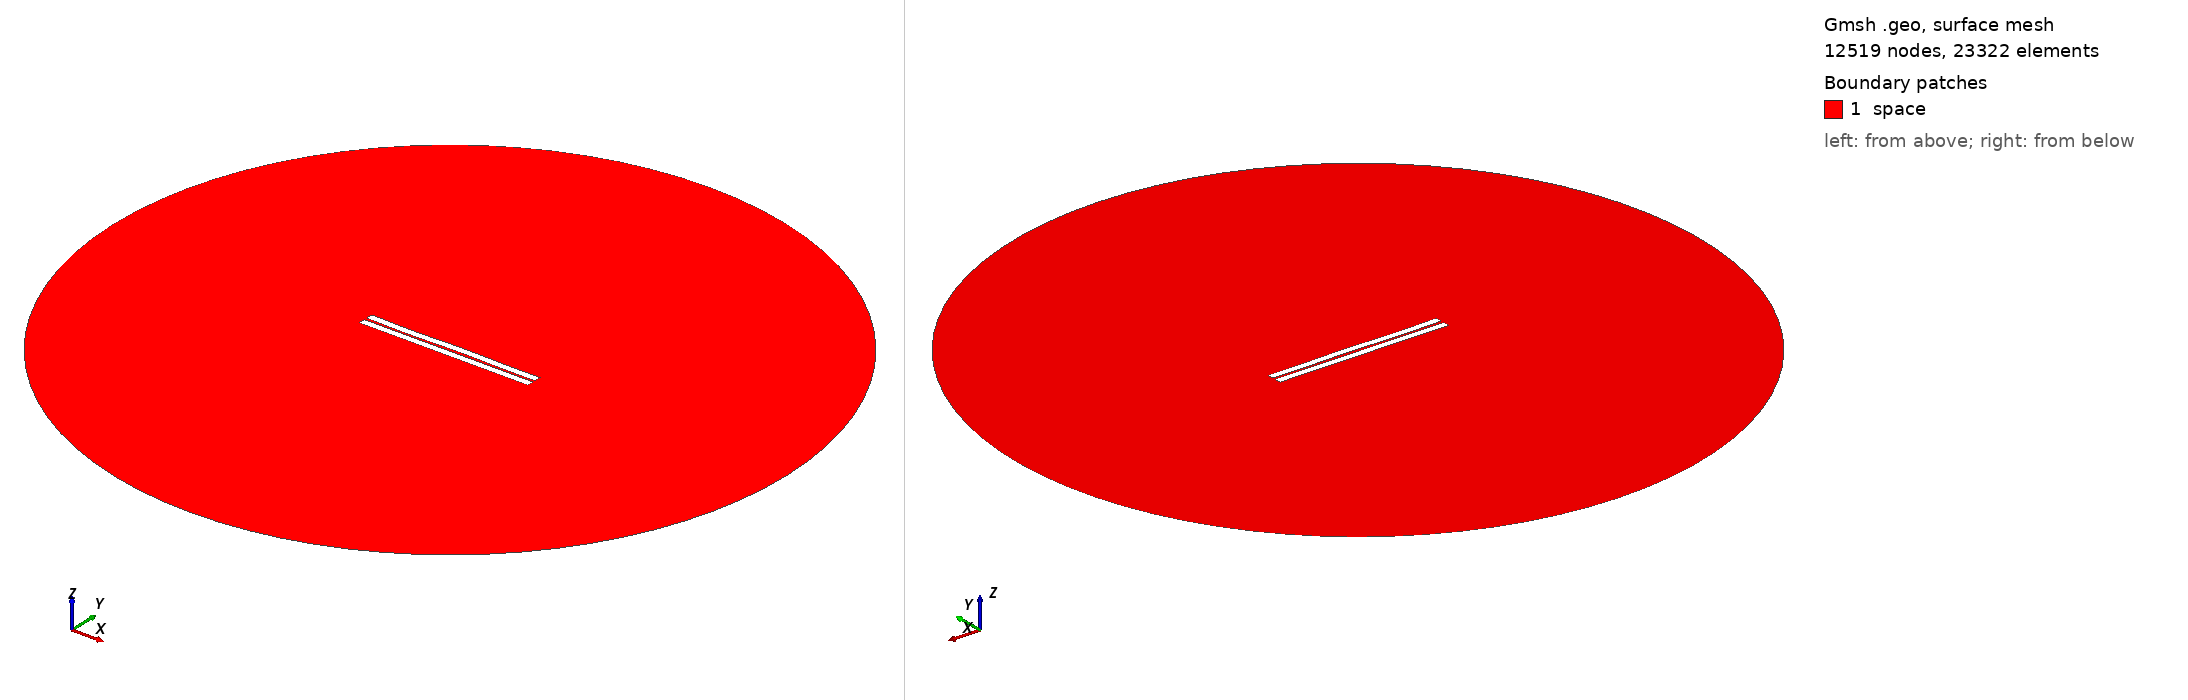

Gmsh geometry script, surface-meshed: 12519 nodes, 23322 surface elements. Boundary patches (legend numbers): 1 space. Left view from above one corner, right view from below the opposite corner. Legend entries are the model's physical surfaces. The drawing asked Gmsh for element sizes between 1% and 20% of the model's largest extent; the script's own settings can give other sizes.

=== 51.geo (drawn) ===
//---------------------------------------
// Geometry kernel
//---------------------------------------

SetFactory("OpenCASCADE");



//---------------------------------------
// Parameters of the geometry
//---------------------------------------

// Overetch of the upper plate
overetch = 0.0;

// Distance between the plates
distance = 1.5;

// Discretization over the x axis (for the deformation)
nx = 50; 

// Length of the plate
L = 100 - overetch; 

// Number of modes
n = 4; 

// 1st mode coefficient
coeff(1) = -0.15;
beta(1) = 0.596864 * 3.1415926535 / L;

// 2nd mode coefficient
coeff(2) = 0.0;
beta(2) = 1.49418 * 3.1415926535 / L;

// 3rd mode coefficient
coeff(3) = -0.15;
beta(3) = 2.50025 * 3.1415926535 / L;

// 4th mode coefficient
coeff(4) = -0.15;
beta(4) = 3.49999 * 3.1415926535 / L;



//---------------------------------------
// Upper plate (deformed rectangle)
//---------------------------------------

// Coordiantes of the upper plate
xmin = -50;
xmax = 50 - overetch;

// Height of the upper plate
yheight = 4 - 2 * overetch;

// Indexes of the points
UpperID[] = {};
LowerID[] = {};
LeftID[] = {};
RightID[] = {};

// Point index
p = 1;

// Horizontal edges
For i In {1:nx}
    x = xmin + (i-1)*(xmax - xmin)/(nx-1);

    y_bottom = distance / 2 + overetch;
    For j In {1:n}
        C = (Cosh(beta(j)*L) + Cos(beta(j)*L)) / (Sinh(beta(j)*L) + Sin(beta(j)*L));
        y_bottom  = y_bottom + coeff(j) * (Cosh(beta(j)*(x+50)) - Cos(beta(j)*(x+50)) - C * (Sinh(beta(j)*(x+50)) - Sin(beta(j)*(x+50))));
    EndFor

    y_top = y_bottom + yheight;

    Point(p) = {x, y_top, 0, 1.0};
    UpperID[i] = p;
    p = p + 1;

    Point(p) = {x, y_bottom, 0, 1.0};
    LowerID[i] = p;
    p = p + 1;
EndFor

// Create point lists
UpperPts[] = {}; LowerPts[] = {};
For i In {1:nx}
  UpperPts[] += {UpperID[i]};
  LowerPts[] += {LowerID[i]};
EndFor

// Build splines
Spline(1) = {UpperPts[]};
Spline(2) = {LowerPts[]};
Line(3) = {LowerPts[nx-1], UpperPts[nx-1]};
Line(4) = {LowerPts[0], UpperPts[0]};

// Build the plane surface
Curve Loop(1) = {2, 3, -1, -4};
Plane Surface(1) = {1};



//---------------------------------------
// Lower plate (rectangle)
//---------------------------------------

// Vertices
Point(1001) = {-50, -1, 0, 1.0};
Point(1002) = { 50, -1, 0, 1.0};
Point(1003) = { 50,  -5, 0, 1.0};
Point(1004) = {-50,  -5, 0, 1.0};

// Edges
Line(5) = {1001, 1002};
Line(6) = {1002, 1003};
Line(7) = {1003, 1004};
Line(8) = {1004, 1001};

// Plane surface
Line Loop(2) = {5, 6, 7, 8};
Plane Surface(2) = {2}; 



//---------------------------------------
// Outer (fictious) boundary
//---------------------------------------

// Points
Point(1005) = {0, 0, 0};       // Center
Point(1006) = {200, 0, 0};     // Start point
Point(1007) = {0, 200, 0};     // 90 degrees
Point(1008) = {-200, 0, 0};    // 180 degrees
Point(1009) = {0, -200, 0};    // 270 degrees

// Circle arcs (each needs start, center, end)
Circle(9) = {1006, 1005, 1007};
Circle(10) = {1007, 1005, 1008};
Circle(11) = {1008, 1005, 1009};
Circle(12) = {1009, 1005, 1006};

// Plane surface for the entire domain
Curve Loop(3) = {9, 10, 11, 12};
Surface(3) = {3};

// Subtract the plates from the whole domain to obtain the actual domain where we want to solve the equations
BooleanDifference{ Surface{3}; Delete; }{ Surface{1}; Surface{2}; Delete; }




//---------------------------------------
// Transfinite Lines/Curves
//---------------------------------------

// Set the number of points on the boundaries
r = 7;

// Plates
Transfinite Curve {1, 2} = 50*r Using Progression 1;
Transfinite Curve {3, 4} = 2*r Using Progression 1;
Transfinite Line {5, 7} = 50*r Using Progression 1;
Transfinite Line {6, 8} = 2*r Using Progression 1;

// Outer boundary
Transfinite Line {9, 10, 11, 12} = 20 Using Progression 1;



//---------------------------------------
// Physical groups
//---------------------------------------                

// Physical curves (boundaries)
Physical Line("force_segment", 10) = {2};
Physical Line("upper_plate", 11) = {1, 3, 4};
Physical Line("lower_plate", 12) = {5, 6, 7, 8};
Physical Line("boundary", 20) = {9, 10, 11, 12};

// Physical Surfaces
Physical Surface("space", 30) = {3};



//---------------------------------------
// 6. Generate the Mesh
//---------------------------------------

// 2D mesh generation
Mesh 2;
